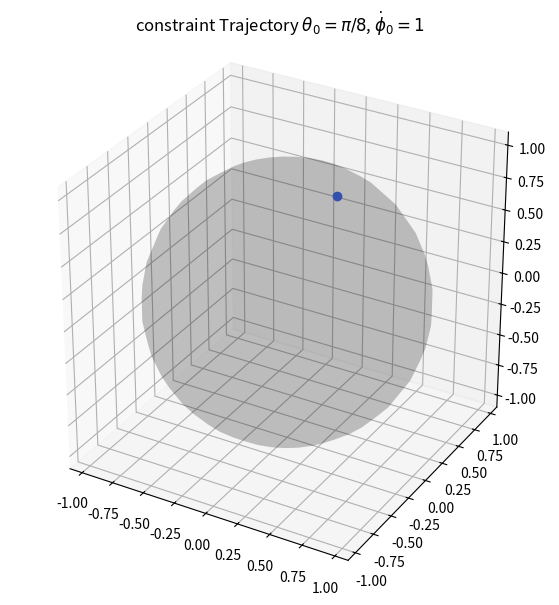

Python code for this plot:
import numpy as np
import matplotlib.pyplot as plt
from scipy.integrate import solve_ivp
from matplotlib import animation
from mpl_toolkits.mplot3d import Axes3D

R = 1
m = 1
g = 9.81
# 0 -> dont show at all
# 1 -> show full trail
# 2 -> show trail for 150 iterations
show_trail = 2

def stationaryTrajectory(p0, tmax):
    theta_bar, _, phi0, _ = p0

    def dphidt(t, phi):
        return np.sqrt(-g/(R*np.cos(theta_bar)))

    t = np.linspace(0, tmax, 200)
    sol_m2 = solve_ivp(dphidt,t_span=(0,max(t)),y0=[phi0],t_eval=t)

    phi = sol_m2.y[0]
    time = sol_m2.t

    x = R*np.sin(theta_bar)*np.cos(phi)
    y = R*np.sin(theta_bar)*np.sin(phi)
    z = R*np.cos(theta_bar)*np.ones_like(phi)

    return time, x,y, z

def generalTrjectory(p0, tmax):
    theta0, theta_dot0, phi0, phi_dot0 = p0
    
    p1 = m * R**2 * (np.sin(theta0)**2) * phi_dot0

    def dSdt(t, S0):
        theta, thdot, phi = S0

        s = np.sin(theta)
        if abs(s) < 1e-8: s = 1e-8
        phi_dot = p1 / (m * R**2 * s**2)

        theta_ddot = np.sin(theta)*np.cos(theta) * phi_dot**2 + (g/R)*np.sin(theta)
        return [thdot, theta_ddot, phi_dot]

    t_span = (0.0, tmax)
    t_eval = np.linspace(t_span[0], t_span[1], 800)
    S0 = [theta0, theta_dot0, phi0]
    sol = solve_ivp(dSdt, t_span, S0, t_eval=t_eval, rtol=1e-9, atol=1e-12)

    theta = sol.y[0]
    phi = sol.y[2]
    time = sol.t

    x = R*np.sin(theta)*np.cos(phi)
    y = R*np.sin(theta)*np.sin(phi)
    z = R*np.cos(theta)
    return time, x,y,z

p01 = (np.pi-np.pi/4, 0,0,0)
p02 = (np.pi/8,0,0,1)

time, x,y,z = generalTrjectory(p02, 8.0)
# time, x,y,z = stationaryTrajectory(p01, 8.0)

fig = plt.figure(figsize=(6,6))
ax = fig.add_subplot(111, projection='3d')
ax.set_title(r"constraint Trajectory $\theta_0 = \pi/8$, $\dot \phi_0 = 1$")
ax.set_box_aspect([1,1,1])
ax.set_xlim(-1.1*R,1.1*R)
ax.set_ylim(-1.1*R,1.1*R)
ax.set_zlim(-1.1*R,1.1*R)

# draw sphere
u = np.linspace(0,2*np.pi,36)
v = np.linspace(0,np.pi,18)
U,V = np.meshgrid(u,v)
Xs = R*np.cos(U)*np.sin(V)
Ys = R*np.sin(U)*np.sin(V)
Zs = R*np.cos(V)
ax.plot_surface(Xs, Ys, Zs, color='black', alpha=0.12, linewidth=0)

point, = ax.plot([x[0]],[y[0]],[z[0]], marker='o', color='royalblue')
trail, = ax.plot([], [], [], lw=1, color='crimson')

def init():
    point.set_data([x[0]],[y[0]])
    point.set_3d_properties([z[0]])
    trail.set_data([], [])
    trail.set_3d_properties([])
    return point, trail

def update(i):
    point.set_data([x[i]],[y[i]])
    point.set_3d_properties([z[i]])
    match show_trail:
        case 1:
            istart = 0
            trail.set_data(x[istart:i], y[istart:i])
            trail.set_3d_properties(z[istart:i])
        case 2: 
            istart = max(0, i-150) # remove trail
            trail.set_data(x[istart:i], y[istart:i])
            trail.set_3d_properties(z[istart:i])
        case _: pass
    return point, trail

fig.tight_layout()
ani = animation.FuncAnimation(fig, update, frames=range(0,len(time)), init_func=init, interval=20, blit=False)
# ani.save('massOnSphere.gif', writer='pillow', fps=30, dpi=80)
plt.show()